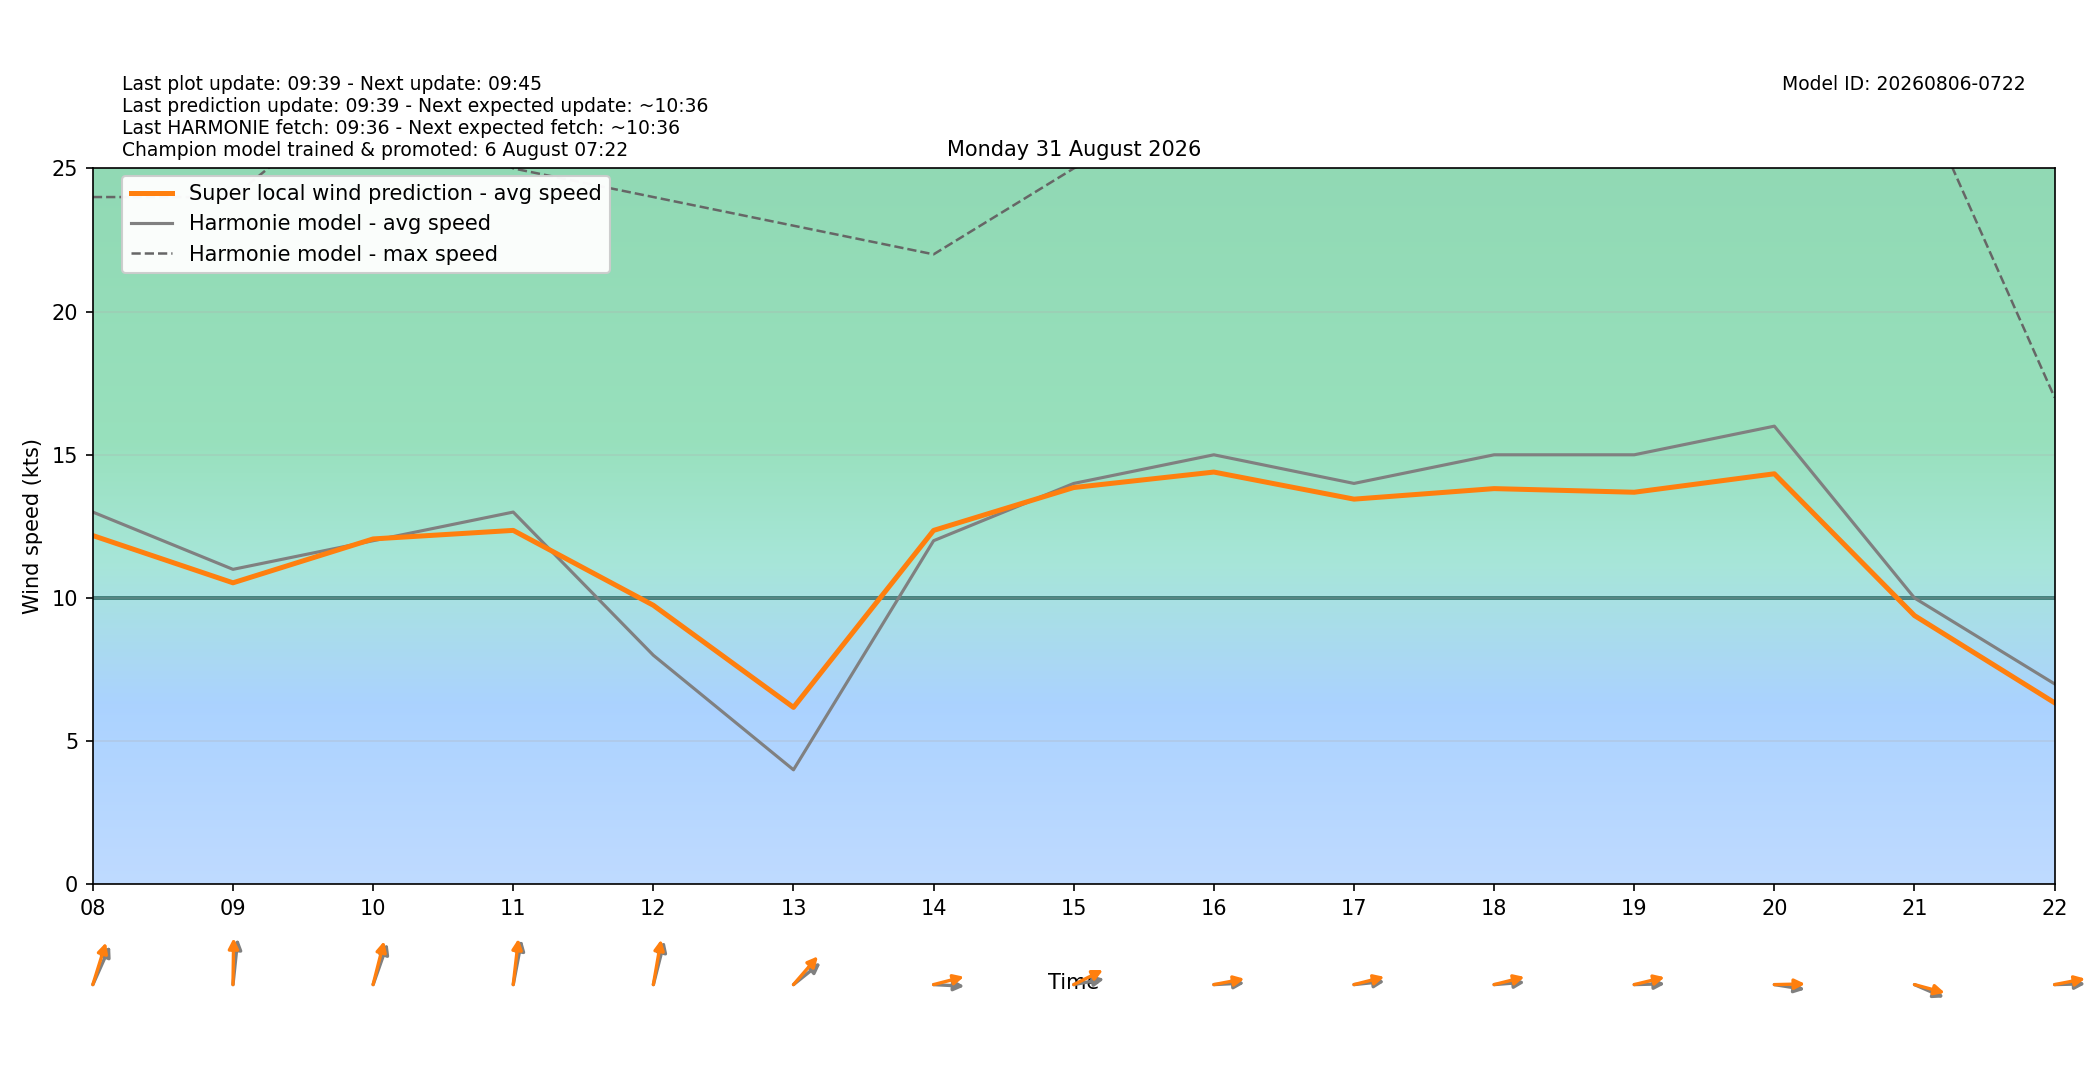

The table this chart was drawn from, first rows:
target_time_utc, target_time_local, hour_utc, hour_local, forecast_wind_speed, forecast_wind_min, forecast_wind_max, lstm_pred_wind_speed, delta_speed_lstm_minus_forecast, forecast_wind_dir_deg, lstm_pred_wind_dir_deg, delta_dir_lstm_minus_forecast
2026-08-30T22:00:00Z, 2026-08-31T00:00:00+0200, 22, 00, 5.0, 5.0, 9.0, 2.81, -2.19, 158.0, 154.7, -3.298
2026-08-30T23:00:00Z, 2026-08-31T01:00:00+0200, 23, 01, 6.0, 6.0, 11.0, 4.073, -1.927, 180.0, 174, -6.001
2026-08-31T00:00:00Z, 2026-08-31T02:00:00+0200, 00, 02, 10.0, 10.0, 18.0, 8.241, -1.759, 195.0, 186.6, -8.37
2026-08-31T01:00:00Z, 2026-08-31T03:00:00+0200, 01, 03, 9.0, 9.0, 18.0, 7.73, -1.27, 197.0, 190.1, -6.909
2026-08-31T02:00:00Z, 2026-08-31T04:00:00+0200, 02, 04, 9.0, 9.0, 17.0, 7.955, -1.045, 205.0, 198.9, -6.093
2026-08-31T03:00:00Z, 2026-08-31T05:00:00+0200, 03, 05, 9.0, 9.0, 18.0, 7.981, -1.019, 196.0, 189.9, -6.094
2026-08-31T04:00:00Z, 2026-08-31T06:00:00+0200, 04, 06, 12.0, 12.0, 21.0, 10.51, -1.486, 199.0, 190.7, -8.298
2026-08-31T05:00:00Z, 2026-08-31T07:00:00+0200, 05, 07, 13.0, 13.0, 27.0, 12.26, -0.7449, 218.0, 209.7, -8.303
2026-08-31T06:00:00Z, 2026-08-31T08:00:00+0200, 06, 08, 13.0, 13.0, 24.0, 12.18, -0.8206, 214.0, 205.2, -8.8
2026-08-31T07:00:00Z, 2026-08-31T09:00:00+0200, 07, 09, 11.0, 11.0, 24.0, 10.53, -0.47, 189.0, 181.3, -7.75
2026-08-31T08:00:00Z, 2026-08-31T10:00:00+0200, 08, 10, 12.0, 12.0, 28.0, 12.06, 0.06197, 208.0, 200.9, -7.092
2026-08-31T09:00:00Z, 2026-08-31T11:00:00+0200, 09, 11, 13.0, 13.0, 25.0, 12.36, -0.6396, 196.0, 189.8, -6.227
2026-08-31T10:00:00Z, 2026-08-31T12:00:00+0200, 10, 12, 8.0, 8.0, 24.0, 9.745, 1.745, 201.0, 194.6, -6.366
2026-08-31T11:00:00Z, 2026-08-31T13:00:00+0200, 11, 13, 4.0, 4.0, 23.0, 6.18, 2.18, 242.0, 232.6, -9.418
2026-08-31T12:00:00Z, 2026-08-31T14:00:00+0200, 12, 14, 12.0, 12.0, 22.0, 12.36, 0.3598, 272.0, 260.2, -11.75
2026-08-31T13:00:00Z, 2026-08-31T15:00:00+0200, 13, 15, 14.0, 14.0, 25.0, 13.86, -0.1433, 263.0, 251.8, -11.25
2026-08-31T14:00:00Z, 2026-08-31T16:00:00+0200, 14, 16, 15.0, 15.0, 27.0, 14.4, -0.603, 268.0, 262.8, -5.208
2026-08-31T15:00:00Z, 2026-08-31T17:00:00+0200, 15, 17, 14.0, 14.0, 27.0, 13.45, -0.5486, 266.0, 260.4, -5.575
2026-08-31T16:00:00Z, 2026-08-31T18:00:00+0200, 16, 18, 15.0, 15.0, 26.0, 13.82, -1.181, 267.0, 260.5, -6.482
2026-08-31T17:00:00Z, 2026-08-31T19:00:00+0200, 17, 19, 15.0, 15.0, 28.0, 13.69, -1.308, 269.0, 260.9, -8.141
2026-08-31T18:00:00Z, 2026-08-31T20:00:00+0200, 18, 20, 16.0, 16.0, 31.0, 14.34, -1.663, 276.0, 269.1, -6.86
2026-08-31T19:00:00Z, 2026-08-31T21:00:00+0200, 19, 21, 10.0, 10.0, 28.0, 9.386, -0.6138, 286.0, 280.2, -5.848
2026-08-31T20:00:00Z, 2026-08-31T22:00:00+0200, 20, 22, 7.0, 7.0, 17.0, 6.34, -0.6598, 269.0, 262.6, -6.373
2026-08-31T21:00:00Z, 2026-08-31T23:00:00+0200, 21, 23, 9.0, 9.0, 18.0, 7.794, -1.206, 284.0, 277.9, -6.084
